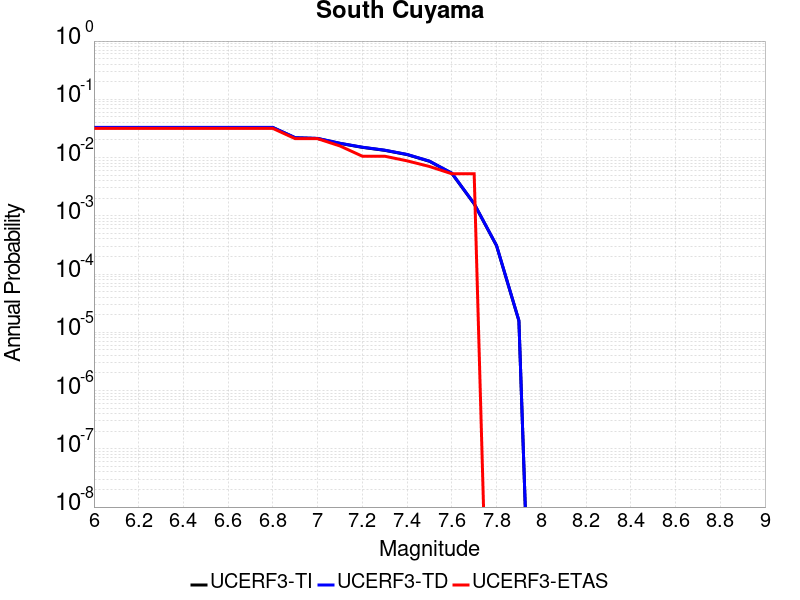

The data file committed next to this chart (first rows):
Magnitude, UCERF3-TI Prob, UCERF3-TD Prob, UCERF3-ETAS Prob
6.0, 0.03271, 0.0329, 0.03163
6.1, 0.03271, 0.0329, 0.03163
6.2, 0.03271, 0.0329, 0.03163
6.3, 0.03271, 0.0329, 0.03163
6.4, 0.03271, 0.0329, 0.03163
6.5, 0.03271, 0.0329, 0.03163
6.6, 0.03271, 0.0329, 0.03163
6.7, 0.03271, 0.0329, 0.03163
6.8, 0.03271, 0.0329, 0.03163
6.9, 0.02182, 0.02195, 0.02109
7.0, 0.02124, 0.02136, 0.02109
7.1, 0.0175, 0.0176, 0.01582
7.2, 0.01498, 0.01507, 0.01054
7.3, 0.01331, 0.0134, 0.01054
7.4, 0.01125, 0.01132, 0.008787
7.5, 0.008635, 0.008693, 0.00703
7.6, 0.005367, 0.005405, 0.005272
7.7, 0.001604, 0.001615, 0.005272
7.8, 3.069083E-4, 3.0957672E-4, 0.0
7.9, 1.5753045E-5, 1.5907373E-5, 0.0
